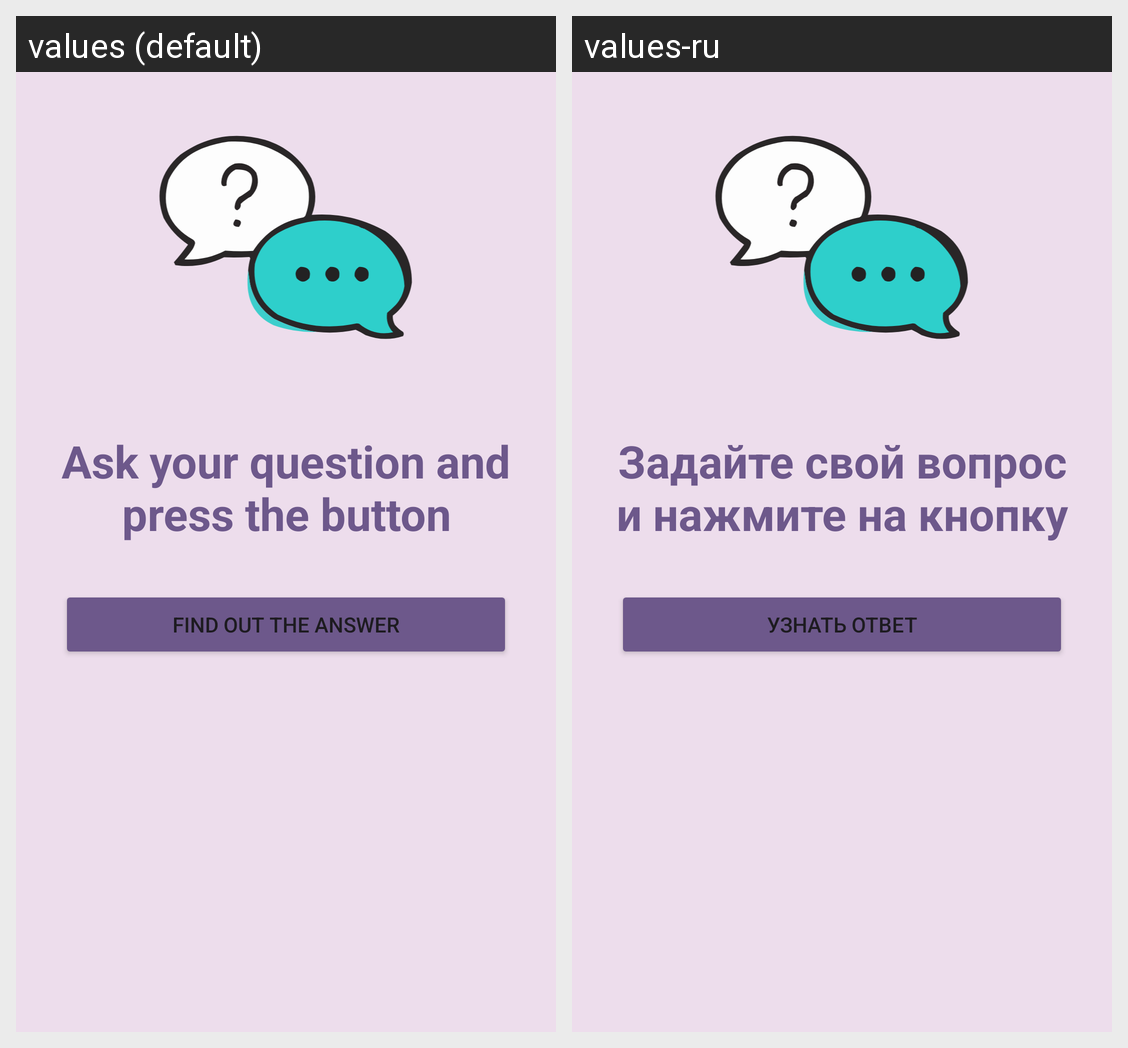

Locale-by-locale string values for the Android screen shown in this grid:
Android screen res/layout/activity_yes_no.xml rendered under 2 locales, left to right: values (default), values-ru. Device: Nexus 5 (rendered at 1080×1920; each locale shown at half size, 540×960, under a caption strip naming it); theme Theme.RandomApp.
Strings drawn on this screen, with the default value and each locale's value (text and hints the layout hard-codes, and strings that could not be matched under every locale, appear in the picture but are not listed):

ask_your_question
  values: Ask your question and press the button
  values-ru: Задайте свой вопрос и нажмите на кнопку

find_out_the_answer
  values: Find out the answer
  values-ru: Узнать ответ
